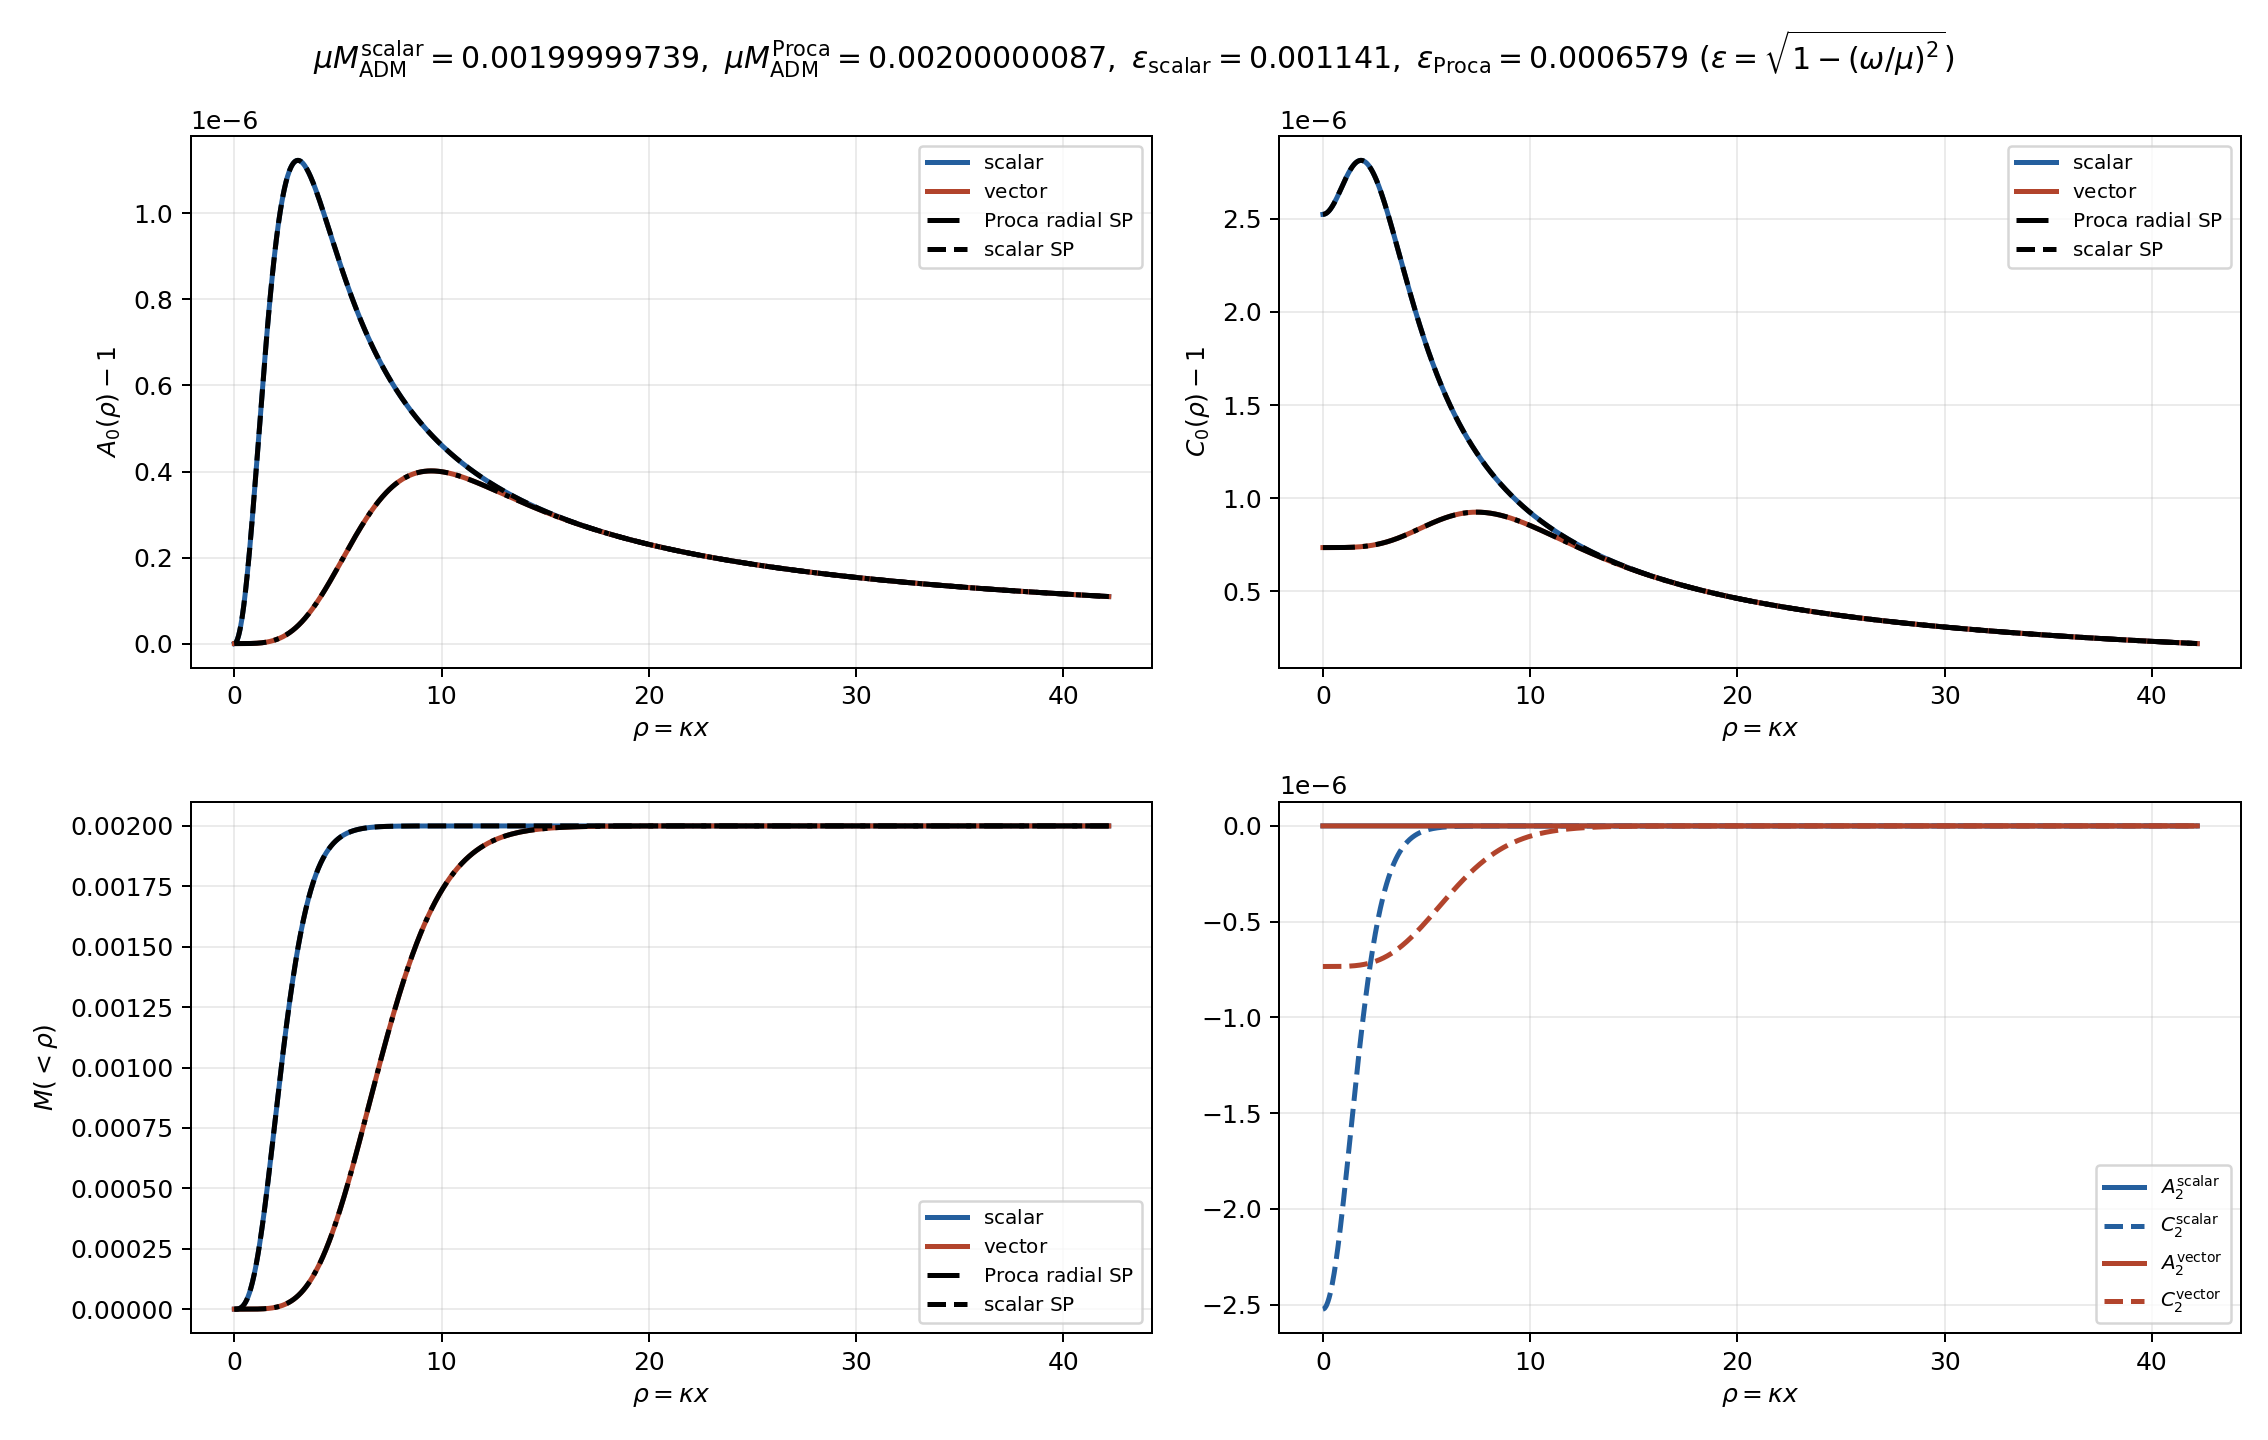

The table this chart was drawn from, first rows:
# x, rho, A0_scalar, C0_scalar, M0_scalar, A0_proca, C0_proca, M0_proca, A0_proca_nr_radial, C0_proca_nr_radial, M0_proca_nr_radial, A0_scalar_sp, C0_scalar_sp, M0_scalar_sp, A2_scalar, C2_scalar, A2_proca, C2_proca
1.000000000000000048e-04, 0.000000000000000000e+00, 1.000000000000000000e+00, 1.000002523995535242e+00, 0.000000000000000000e+00, 1.000000000000000000e+00, 1.000000734286418558e+00, 0.000000000000000000e+00, 1.000000000000000000e+00, 1.000000734284931747e+00, 3.163543445811355625e-37, 1.000000000000000000e+00, 1.000002523987611358e+00, 2.948775990690456525e-25, -4.499740612590336373e-36, -2.523994725071923816e-06, 8.440219465615173172e-29, -7.342860630162926308e-07
2.615036876189942561e+01, 3.015967396262603933e-02, 1.000000000602058403e+00, 1.000002524296485618e+00, 7.872024629049452040e-09, 1.000000000000001332e+00, 1.000000734286419668e+00, 1.741964490113951342e-14, 1.000000000000000888e+00, 1.000000734284932413e+00, 1.095033246665518099e-14, 1.000000000403213907e+00, 1.000002524170572116e+00, 5.272097598638645672e-09, -3.308986729955662222e-16, -2.523091558940265133e-06, 8.081937611867675782e-18, -7.342860612097535723e-07
5.230073752379885121e+01, 6.031934792525207867e-02, 1.000000001812609618e+00, 1.000002524901303147e+00, 4.740040993094512209e-08, 1.000000000000015099e+00, 1.000000734286429882e+00, 3.948452844258289793e-13, 1.000000000000010658e+00, 1.000000734284939075e+00, 2.815468319503417606e-13, 1.000000001612063594e+00, 1.000002524780252644e+00, 4.215605535090083347e-08, -1.060300515276595734e-15, -2.521275274020721593e-06, 2.584941373087140915e-17, -7.342860442412554071e-07
7.845110628569828748e+01, 9.047902188787812494e-02, 1.000000003631553724e+00, 1.000002525809911225e+00, 1.424497036077052336e-07, 1.000000000000051070e+00, 1.000000734286456971e+00, 2.003259163631044289e-12, 1.000000000000048184e+00, 1.000000734284966386e+00, 1.886970141666094009e-12, 1.000000003624141209e+00, 1.000002525786843677e+00, 1.421589460745204088e-07, -2.187233635543484124e-15, -2.518545994908556216e-06, 5.329621506008565732e-17, -7.342859991657114458e-07
1.046014750475977024e+02, 1.206386958505041573e-01, 1.000000006628637195e+00, 1.000002527304852062e+00, 3.466826140602032216e-07, 1.000000000000145217e+00, 1.000000734286527360e+00, 7.594965176896827674e-12, 1.000000000000140776e+00, 1.000000734285035442e+00, 7.361882911896037180e-12, 1.000000006435259658e+00, 1.000002527181826251e+00, 3.365688224460770015e-07, -4.016336072290213109e-15, -2.514046769857770064e-06, 9.365362710981866374e-17, -7.342858817988224061e-07
1.307518438094971316e+02, 1.507983698131301897e-01, 1.000000010238628168e+00, 1.000002529103069415e+00, 6.693597482329525815e-07, 1.000000000000365930e+00, 1.000000734286693005e+00, 2.392297899756493269e-11, 1.000000000000330624e+00, 1.000000734285179327e+00, 2.161401736466293081e-11, 1.000000010040411613e+00, 1.000002528994667461e+00, 6.564011673133684940e-07, -6.211092416782133890e-15, -2.508625005957458486e-06, 1.468475537606256177e-16, -7.342856059415399978e-07
1.569022125713965750e+02, 1.809580437757562499e-01, 1.000000014445833862e+00, 1.000002531196676481e+00, 1.133291630309204867e-06, 1.000000000000730083e+00, 1.000000734286965898e+00, 5.727579243494672896e-11, 1.000000000000697220e+00, 1.000000734285450887e+00, 5.469737279701253181e-11, 1.000000014431157158e+00, 1.000002531163541653e+00, 1.132140247003765824e-06, -8.761916899086667060e-15, -2.502304202629034569e-06, 2.096478787734952873e-16, -7.342851508559095632e-07
1.830525813332959899e+02, 2.111177177383822823e-01, 1.000000019784699434e+00, 1.000002533845655961e+00, 1.810820110531170960e-06, 1.000000000001262546e+00, 1.000000734287364912e+00, 1.155561177258591693e-10, 1.000000000001291856e+00, 1.000000734285892978e+00, 1.182350302405016101e-10, 1.000000019600040035e+00, 1.000002533732863519e+00, 1.793918968475644232e-06, -1.197943466215702087e-14, -2.494275452886720131e-06, 2.820720039533793857e-16, -7.342844854065342555e-07
2.092029500951954049e+02, 2.412773917010083147e-01, 1.000000025729253172e+00, 1.000002536788653140e+00, 2.691317764033540417e-06, 1.000000000002228884e+00, 1.000000734288089443e+00, 2.331445273568512656e-10, 1.000000000002188250e+00, 1.000000734286563109e+00, 2.288827292362719224e-10, 1.000000025536532000e+00, 1.000002536677960130e+00, 2.671158924578785672e-06, -1.554697693736773111e-14, -2.485329344187359331e-06, 3.703674206173051669e-16, -7.342832773462492914e-07
2.353533188570948198e+02, 2.714370656636343471e-01, 1.000000032249046766e+00, 1.000002540010599628e+00, 3.794959975636789051e-06, 1.000000000003569145e+00, 1.000000734289093973e+00, 4.200050582113747959e-10, 1.000000000003469447e+00, 1.000000734287526338e+00, 4.082610428269799838e-10, 1.000000032227615909e+00, 1.000002539972832949e+00, 3.792438171450343675e-06, -1.944632963221957519e-14, -2.475511705104437740e-06, 4.681301134736890981e-16, -7.342816019676486047e-07
2.615036876189942632e+02, 3.015967396262603795e-01, 1.000000039835443832e+00, 1.000002543743151007e+00, 5.208557526834464534e-06, 1.000000000005327294e+00, 1.000000734290412030e+00, 6.965535341135654091e-10, 1.000000000005262457e+00, 1.000000734288873705e+00, 6.880847478924489860e-10, 1.000000039663143436e+00, 1.000002543648097486e+00, 5.186029125355092801e-06, -2.394670841787344326e-14, -2.464071463983634984e-06, 5.753332990947105421e-16, -7.342794038608395177e-07
2.876540563808936781e+02, 3.317564135888864119e-01, 1.000000048008607312e+00, 1.000002547751781545e+00, 6.904934981890220087e-06, 1.000000000007765122e+00, 1.000000734292239013e+00, 1.116834403369208291e-09, 1.000000000007736478e+00, 1.000000734290717341e+00, 1.112719646380554341e-09, 1.000000047824086913e+00, 1.000002547640471695e+00, 6.878396300818857027e-06, -2.876742995009462282e-14, -2.451733769457593626e-06, 6.951038496720930944e-16, -7.342763557726665191e-07
3.138044251427931499e+02, 3.619160875515124998e-01, 1.000000056724961839e+00, 1.000002552015459401e+00, 8.900271515372140801e-06, 1.000000000011081580e+00, 1.000000734294724358e+00, 1.738724436162339697e-09, 1.000000000010955237e+00, 1.000000734293121862e+00, 1.718901226864592183e-09, 1.000000056698218565e+00, 1.000002551979051191e+00, 8.896075941458585454e-06, -3.388358677743590960e-14, -2.438564740210830983e-06, 8.272241998365044287e-16, -7.342722089255073592e-07
3.399547939046925649e+02, 3.920757615141385322e-01, 1.000000066426549372e+00, 1.000002556732964010e+00, 1.129101119595621129e-05, 1.000000000015173418e+00, 1.000000734297790794e+00, 2.579138107691965816e-09, 1.000000000015046409e+00, 1.000000734296186744e+00, 2.557532186938224042e-09, 1.000000066268330379e+00, 1.000002556645336327e+00, 1.126411828245840185e-05, -3.951707663767333463e-14, -2.423879071932600416e-06, 9.685686265286415768e-16, -7.342670920094585615e-07
3.661051626665919798e+02, 4.222354354767645646e-01, 1.000000076684552930e+00, 1.000002561700223058e+00, 1.403730428508631226e-05, 1.000000000020105029e+00, 1.000000734301485839e+00, 3.680277411005247239e-09, 1.000000000020146329e+00, 1.000000734300019456e+00, 3.687851369600427035e-09, 1.000000076511307290e+00, 1.000002561595596529e+00, 1.400559229628032238e-05, -4.542913965960814648e-14, -2.408330325701952807e-06, 1.119162996715291145e-15, -7.342609246215721809e-07
3.922555314284913948e+02, 4.523951094393905970e-01, 1.000000087444606445e+00, 1.000002566891978972e+00, 1.715031378332006036e-05, 1.000000000026741942e+00, 1.000000734306457861e+00, 5.244837334171843804e-09, 1.000000000026515901e+00, 1.000000734304791639e+00, 5.200521560273022612e-09, 1.000000087415284122e+00, 1.000002566863582798e+00, 1.714456435799694372e-05, -5.159081671601720756e-14, -2.392001976726070395e-06, 1.284826409615734878e-15, -7.342526236158032091e-07
4.184059001903908097e+02, 4.825547834020166293e-01, 1.000000099094881190e+00, 1.000002572470921169e+00, 2.073093944030120908e-05, 1.000000000034615422e+00, 1.000000734312355588e+00, 7.241648325915315459e-09, 1.000000000034362735e+00, 1.000000734310648731e+00, 7.188778567038024326e-09, 1.000000098950980076e+00, 1.000002572385208399e+00, 2.070083695854779790e-05, -5.817293805106760583e-14, -2.374280371295046905e-06, 1.459433928058500125e-15, -7.342427750363997025e-07
4.445562689522902815e+02, 5.127144573646427173e-01, 1.000000111260429092e+00, 1.000002578265496656e+00, 2.473075788035527031e-05, 1.000000000043801851e+00, 1.000000734319235640e+00, 9.736193734693198144e-09, 1.000000000043757442e+00, 1.000000734317673334e+00, 9.726334706725490926e-09, 1.000000111102105960e+00, 1.000002578174993939e+00, 2.469556886711457748e-05, -6.498152764384504755e-14, -2.355743852401928986e-06, 1.642939098225575717e-15, -7.342312832389067805e-07
4.707066377141896396e+02, 5.428741313272686941e-01, 1.000000123879020819e+00, 1.000002584248384840e+00, 2.915533508067998065e-05, 1.000000000054958704e+00, 1.000000734327590513e+00, 1.293471344631252991e-08, 1.000000000054879212e+00, 1.000000734326005558e+00, 1.291600058911432283e-08, 1.000000123848175937e+00, 1.000002584222704272e+00, 2.914807924093752121e-05, -7.198674561963504781e-14, -2.336489558657479697e-06, 1.838260285968189464e-15, -7.342173247856601693e-07
4.968570064760891114e+02, 5.730338052898947820e-01, 1.000000137282143875e+00, 1.000002590544339709e+00, 3.410479283538436442e-05, 1.000000000068390849e+00, 1.000000734337646913e+00, 1.699023613795567483e-08, 1.000000000067915229e+00, 1.000000734335792174e+00, 1.687206950344405693e-08, 1.000000137154186231e+00, 1.000002590466678498e+00, 3.407300921751997363e-05, -7.930708960666396750e-14, -2.315979268566451280e-06, 2.045049683839214871e-15, -7.342005176231306594e-07
5.230073752379885264e+02, 6.031934792525207589e-01, 1.000000151149588845e+00, 1.000002597014885586e+00, 3.952616888434392890e-05, 1.000000000083714591e+00, 1.000000734349117515e+00, 2.189167420564305307e-08, 1.000000000083328233e+00, 1.000000734347317621e+00, 2.179061129141628380e-08, 1.000000151010659755e+00, 1.000002596946131028e+00, 3.948984437674083039e-05, -8.679362864257966831e-14, -2.294714925352319182e-06, 2.260383876172252386e-15, -7.341813417391015419e-07
5.491577439998879981e+02, 6.333531532151468468e-01, 1.000000165414637987e+00, 1.000002603633106224e+00, 4.541935721159981107e-05, 1.000000000101040731e+00, 1.000000734362085142e+00, 2.774365003665091818e-08, 1.000000000101264552e+00, 1.000000734360709131e+00, 2.780511138855080680e-08, 1.000000165379896888e+00, 1.000002603597762496e+00, 4.540982552748159764e-05, -9.441909851441756085e-14, -2.272803048653677046e-06, 2.484292297757262100e-15, -7.341596579730297110e-07
5.753081127617873562e+02, 6.635128271777728237e-01, 1.000000180350973045e+00, 1.000002610485299703e+00, 5.187867961129547645e-05, 1.000000000122123422e+00, 1.000000734377859857e+00, 3.512929785714149980e-08, 1.000000000121821664e+00, 1.000000734376077505e+00, 3.504247180538194666e-08, 1.000000180241218173e+00, 1.000002610421920846e+00, 5.184711752289372665e-05, -1.022507394344315247e-13, -2.249782572053966513e-06, 2.721985918918253407e-15, -7.341332680684924269e-07
6.014584815236868280e+02, 6.936725011403989116e-01, 1.000000195692138272e+00, 1.000002617465220789e+00, 5.885033664678561015e-05, 1.000000000145769841e+00, 1.000000734395549262e+00, 4.383725350243268901e-08, 1.000000000145225387e+00, 1.000000734393599044e+00, 4.367354597710361291e-08, 1.000000195575583950e+00, 1.000002617419330830e+00, 5.881529685077789153e-05, -1.101826467508502489e-13, -2.226080162976919935e-06, 2.967812664748341453e-15, -7.341036658250042104e-07
6.276088502855862998e+02, 7.238321751030249995e-01, 1.000000211370589476e+00, 1.000002624548998797e+00, 6.632901231713168421e-05, 1.000000000172084569e+00, 1.000000734415231074e+00, 5.400089919353250234e-08, 1.000000000171710424e+00, 1.000000734413457604e+00, 5.388350601007768961e-08, 1.000000211334208355e+00, 1.000002624510535787e+00, 6.631760973702735681e-05, -1.181936112687967290e-13, -2.201807038019132088e-06, 3.221707929618704497e-15, -7.340707192157207321e-07
6.537592190474856579e+02, 7.539918490656509764e-01, 1.000000227602681369e+00, 1.000002631785201102e+00, 7.439865866445089058e-05, 1.000000000202278860e+00, 1.000000734437808791e+00, 6.612083487906157278e-08, 1.000000000202027284e+00, 1.000000734436087058e+00, 6.603858110054997295e-08, 1.000000227514215023e+00, 1.000002631742441750e+00, 7.436975778301054105e-05, -1.263027493622150197e-13, -2.176579055932919109e-06, 3.486282400981670623e-15, -7.340329094645614998e-07
6.799095878093851297e+02, 7.841515230282770643e-01, 1.000000244173083308e+00, 1.000002639097738788e+00, 8.300778994530167614e-05, 1.000000000236724640e+00, 1.000000734463557972e+00, 8.047567616611705898e-08, 1.000000000236117792e+00, 1.000000734461528040e+00, 8.026939492887451686e-08, 1.000000244072430045e+00, 1.000002639054752729e+00, 8.297359267715678918e-05, -1.344432839086148137e-13, -2.150750788199001085e-06, 3.761079423717493680e-15, -7.339897681888155311e-07
7.060599565712844878e+02, 8.143111969909030412e-01, 1.000000261017205405e+00, 1.000002646468463041e+00, 9.214687429112583300e-05, 1.000000000274613665e+00, 1.000000734491874876e+00, 9.694685624167932653e-08, 1.000000000274147371e+00, 1.000000734489937537e+00, 9.678221640517597565e-08, 1.000000260982738753e+00, 1.000002646433914899e+00, 9.213473056241745546e-05, -1.426033070125263890e-13, -2.124433266207493122e-06, 4.043467258720088870e-15, -7.339423082095840364e-07
7.322103253331839596e+02, 8.444708709535291291e-01, 1.000000278295985368e+00, 1.000002653910034400e+00, 1.018855686216511391e-04, 1.000000000316113580e+00, 1.000000734522883628e+00, 1.157308135380243985e-07, 1.000000000316384696e+00, 1.000000734521524715e+00, 1.158300666432212296e-07, 1.000000278232745288e+00, 1.000002653894229043e+00, 1.018624444330747824e-04, -1.507586270164148014e-13, -2.097317275320707748e-06, 4.333472053951886479e-15, -7.338903185687213246e-07
7.583606940950833177e+02, 8.746305449161551060e-01, 1.000000295841199982e+00, 1.000002661373426527e+00, 1.121771357073443896e-04, 1.000000000364107855e+00, 1.000000734558730953e+00, 1.380625428131600102e-07, 1.000000000363106212e+00, 1.000000734556505622e+00, 1.376827320390405261e-07, 1.000000295758440849e+00, 1.000002661339396637e+00, 1.121457882284891976e-04, -1.588762873348291651e-13, -2.069690235389009733e-06, 4.635540697772495292e-15, -7.338301788012183755e-07
7.845110628569827895e+02, 9.047902188787811939e-01, 1.000000313594944235e+00, 1.000002668848791521e+00, 1.230093129194988666e-04, 1.000000000416398471e+00, 1.000000734597777274e+00, 1.633346036297386245e-07, 1.000000000415448786e+00, 1.000000734595504426e+00, 1.629620477130763133e-07, 1.000000313567202204e+00, 1.000002668825520136e+00, 1.229984694983788989e-04, -1.669564664458934612e-13, -2.041658108729758640e-06, 4.944670378411946351e-15, -7.337646447566903573e-07
8.106614316188821476e+02, 9.349498928414071708e-01, 1.000000331665894304e+00, 1.000002676315646877e+00, 1.344343297521664708e-04, 1.000000000473115103e+00, 1.000000734640117850e+00, 1.917680832175712489e-07, 1.000000000472970996e+00, 1.000000734638391453e+00, 1.917096620309704153e-07, 1.000000331613954963e+00, 1.000002676297804927e+00, 1.344133216949786546e-04, -1.749377296362094371e-13, -2.012983059746092979e-06, 5.260780474515836005e-15, -7.336935533616507472e-07
8.368118003807816194e+02, 9.651095668040332587e-01, 1.000000349927829379e+00, 1.000002683748167476e+00, 1.464118172162092997e-04, 1.000000000536159783e+00, 1.000000734687166215e+00, 2.243324167514220125e-07, 1.000000000535967271e+00, 1.000000734685396742e+00, 2.242518988954779007e-07, 1.000000349865816318e+00, 1.000002683729210862e+00, 1.463859217961659435e-04, -1.828147312961069488e-13, -1.983891705786065266e-06, 5.586083295200115515e-15, -7.336145138984724924e-07
8.629621691426810912e+02, 9.952692407666593466e-01, 1.000000368333051393e+00, 1.000002691147158895e+00, 1.589286859596383686e-04, 1.000000000605921313e+00, 1.000000734739207919e+00, 2.614435853515301330e-07, 1.000000000604744033e+00, 1.000000734736758545e+00, 2.609356265640514368e-07, 1.000000368317901289e+00, 1.000002691142585221e+00, 1.589222075499544982e-04, -1.906018766415856797e-13, -1.954480248219020712e-06, 5.920041933430382451e-15, -7.335270335764354229e-07
8.891125379045805630e+02, 1.025428914729285435e+00, 1.000000386942139663e+00, 1.000002698462497452e+00, 1.720174873281905814e-04, 1.000000000681045886e+00, 1.000000734795233992e+00, 3.027632182222392299e-07, 1.000000000679782231e+00, 1.000000734792798385e+00, 3.022014883494345393e-07, 1.000000386902285987e+00, 1.000002698447649108e+00, 1.719998366828737451e-04, -1.982073472883994689e-13, -1.924577404095828171e-06, 6.260394313549020489e-15, -7.334328122660653903e-07
9.152629066664799211e+02, 1.055588588691911411e+00, 1.000000405664985381e+00, 1.000002705687174975e+00, 1.856449815299879562e-04, 1.000000000761769314e+00, 1.000000734855418738e+00, 3.486095984053604485e-07, 1.000000000762203856e+00, 1.000000734854132878e+00, 3.488084970852542486e-07, 1.000000405632354816e+00, 1.000002705697604632e+00, 1.856301240845496250e-04, -2.056467965556174380e-13, -1.894356383825398547e-06, 6.607154931675467975e-15, -7.333315516642616908e-07
9.414132754283792792e+02, 1.085748262654537388e+00, 1.000000424467278437e+00, 1.000002712834676677e+00, 1.997994806365385333e-04, 1.000000000852287352e+00, 1.000000734922872558e+00, 4.011773137342965580e-07, 1.000000000851486437e+00, 1.000000734920610146e+00, 4.008003399227463119e-07, 1.000000424456613191e+00, 1.000002712832279705e+00, 1.997945452325257322e-04, -2.129502249996492106e-13, -1.863899292618743202e-06, 6.963879494061044858e-15, -7.332179708526844489e-07
9.675636441902786373e+02, 1.115907936617163365e+00, 1.000000443366437786e+00, 1.000002719829279796e+00, 2.144925280063463197e-04, 1.000000000949165635e+00, 1.000000734995042384e+00, 4.591890803597681079e-07, 1.000000000947961709e+00, 1.000000734992486207e+00, 4.586066478957918314e-07, 1.000000443351871882e+00, 1.000002719840501042e+00, 2.144855764514680386e-04, -2.200026425298619798e-13, -1.833095569369914525e-06, 7.326367643654931018e-15, -7.330963852523794314e-07
9.937140129521782228e+02, 1.146067610579789564e+00, 1.000000462302118587e+00, 1.000002726678153264e+00, 2.296979405413279599e-04, 1.000000001052552268e+00, 1.000000735072036351e+00, 5.229679688226600684e-07, 1.000000001051966736e+00, 1.000000735070021740e+00, 5.226769952251352933e-07, 1.000000462290399517e+00, 1.000002726703002942e+00, 2.296922240705164637e-04, -2.268341447986971953e-13, -1.802073073024589280e-06, 7.694525446577472580e-15, -7.329666073687939152e-07
1.019864381714077581e+03, 1.176227284542415541e+00, 1.000000481256117402e+00, 1.000002733409068867e+00, 2.454078682135108543e-04, 1.000000001165151753e+00, 1.000000735155854636e+00, 5.941483860156438828e-07, 1.000000001164280672e+00, 1.000000735153681486e+00, 5.937042157635063594e-07, 1.000000481257431462e+00, 1.000002733419861789e+00, 2.454086564335196483e-04, -2.334908591350485954e-13, -1.770895982228755109e-06, 8.070088047602802093e-15, -7.328252284108992089e-07
1.046014750475977053e+03, 1.206386958505041518e+00, 1.000000500208149568e+00, 1.000002739925076822e+00, 2.616124204983647948e-04, 1.000000001287310925e+00, 1.000000735246747041e+00, 6.732731077509204768e-07, 1.000000001285816786e+00, 1.000000735243981254e+00, 6.724917056906552063e-07, 1.000000500205307841e+00, 1.000002739941246999e+00, 2.616110651529690925e-04, -2.398417856080687445e-13, -1.739507916586776728e-06, 8.452472750179206481e-15, -7.326718044977122070e-07
1.072165119237876524e+03, 1.236546632467667717e+00, 1.000000519121115428e+00, 1.000002746242853346e+00, 2.782916318626280929e-04, 1.000000001417036266e+00, 1.000000735343234970e+00, 7.596484286063174247e-07, 1.000000001416053275e+00, 1.000000735340785596e+00, 7.591214270641016261e-07, 1.000000519132486332e+00, 1.000002746285722610e+00, 2.782978720576977506e-04, -2.459253501569128753e-13, -1.707999751704352197e-06, 8.839851254617092469e-15, -7.325088436262067706e-07
1.098315487999775996e+03, 1.266706306430293694e+00, 1.000000537995094918e+00, 1.000002752405590778e+00, 2.954440136626417229e-04, 1.000000001554645079e+00, 1.000000735445550903e+00, 8.537453844897839533e-07, 1.000000001555346296e+00, 1.000000735444368294e+00, 8.541304583955209292e-07, 1.000000537999421679e+00, 1.000002752415624085e+00, 2.954465486639577354e-04, -2.518034977210166385e-13, -1.676414519688637358e-06, 9.232217094385735800e-15, -7.323359433759296388e-07
1.124465856761675241e+03, 1.296865980392919671e+00, 1.000000556777847827e+00, 1.000002758299628702e+00, 3.130386655633862173e-04, 1.000000001705762420e+00, 1.000000735557842191e+00, 9.590358006316156354e-07, 1.000000001704056674e+00, 1.000000735555006681e+00, 9.580768132412676406e-07, 1.000000556788056993e+00, 1.000002758324057606e+00, 3.130445797324692310e-04, -2.573359893328122632e-13, -1.644743040962511026e-06, 9.632140723098816257e-15, -7.321460017798079132e-07
1.150616225523574712e+03, 1.327025654355545647e+00, 1.000000575449111029e+00, 1.000002763946673312e+00, 3.310603515261594638e-04, 1.000000001865543720e+00, 1.000000735676524144e+00, 1.073262436542249170e-06, 1.000000001863354360e+00, 1.000000735673338914e+00, 1.072002922409378305e-06, 1.000000575481174714e+00, 1.000002764004388922e+00, 3.310789885022579707e-04, -2.625642150522759302e-13, -1.613047548194006922e-06, 1.003634902593131583e-14, -7.319451228668097105e-07
1.176766594285474184e+03, 1.357185328318171846e+00, 1.000000594028821688e+00, 1.000002769405958114e+00, 3.495164291037979780e-04, 1.000000002034149071e+00, 1.000000735801712226e+00, 1.196859337513685793e-06, 1.000000002033745172e+00, 1.000000735799692508e+00, 1.196621650011557216e-06, 1.000000594039456292e+00, 1.000002769420047732e+00, 3.495228939749860033e-04, -2.675648400340213468e-13, -1.581347399950801151e-06, 1.044473795502949922e-14, -7.317331023774471237e-07
1.202916963047373656e+03, 1.387345002280797823e+00, 1.000000612438599612e+00, 1.000002774551590035e+00, 3.683561645821567358e-04, 1.000000002215164496e+00, 1.000000735936043661e+00, 1.332329474256287729e-06, 1.000000002214787020e+00, 1.000000735933983531e+00, 1.332102372236056064e-06, 1.000000612463565197e+00, 1.000002774587310350e+00, 3.683714059049393672e-04, -2.721944977541355676e-13, -1.549673463630625288e-06, 1.085850182153206619e-14, -7.315054046525162987e-07
1.229067331809272901e+03, 1.417504676243423800e+00, 1.000000630668943291e+00, 1.000002779406190312e+00, 3.875670532357557130e-04, 1.000000002408830024e+00, 1.000000736079683428e+00, 1.480307145396565174e-06, 1.000000002406853605e+00, 1.000000736076496866e+00, 1.479092592483554987e-06, 1.000000630712959415e+00, 1.000002779468042835e+00, 3.875943471205906834e-04, -2.764931286846900264e-13, -1.518067364294588643e-06, 1.127705079262250927e-14, -7.312617151326431614e-07
1.255217700571172600e+03, 1.447664350206049999e+00, 1.000000648760597466e+00, 1.000002784045137316e+00, 4.071676285346560709e-04, 1.000000002612451588e+00, 1.000000736230642895e+00, 1.639597737816666486e-06, 1.000000002610321959e+00, 1.000000736227520726e+00, 1.638261146325454128e-06, 1.000000648781071977e+00, 1.000002784067679062e+00, 4.071807426902012642e-04, -2.805503317616807705e-13, -1.486522989973610311e-06, 1.169903851521917431e-14, -7.310054334694483001e-07
1.281368069333071844e+03, 1.477824024168675976e+00, 1.000000666614740963e+00, 1.000002788334600101e+00, 4.270891370740132354e-04, 1.000000002826439971e+00, 1.000000736389220934e+00, 1.810854964337343788e-06, 1.000000002826842094e+00, 1.000000736387888889e+00, 1.811112661186725436e-06, 1.000000666647801628e+00, 1.000002788373798301e+00, 4.271106031817616675e-04, -2.842248766182446350e-13, -1.455104152670218711e-06, 1.212442795820711091e-14, -7.307360365885003974e-07
1.307518438094971316e+03, 1.507983698131301953e+00, 1.000000684227087655e+00, 1.000002792294507614e+00, 4.473194603988116897e-04, 1.000000003057895936e+00, 1.000000736560618719e+00, 1.999127659351616624e-06, 1.000000003056305875e+00, 1.000000736557659309e+00, 1.998088189803348721e-06, 1.000000684284500396e+00, 1.000002792363494430e+00, 4.473573006194714340e-04, -2.875519029782387113e-13, -1.423839353491603052e-06, 1.255474638091611028e-14, -7.304445241303750673e-07
1.333668806856870560e+03, 1.538143372093927930e+00, 1.000000701659516045e+00, 1.000002796015982076e+00, 4.678903765270725360e-04, 1.000000003300457463e+00, 1.000000736740155771e+00, 2.200858583303689446e-06, 1.000000003298439966e+00, 1.000000736736835094e+00, 2.199513232457121240e-06, 1.000000701693321448e+00, 1.000002796050721843e+00, 4.679132474242972818e-04, -2.906316020716097854e-13, -1.392695957204195154e-06, 1.298773992247550539e-14, -7.301389402125520307e-07
1.359819175618770259e+03, 1.568303046056554129e+00, 1.000000718798179422e+00, 1.000002799361236594e+00, 4.887174225812372045e-04, 1.000000003554288863e+00, 1.000000736927948441e+00, 2.416595075952728156e-06, 1.000000003553627170e+00, 1.000000736925706013e+00, 2.416145227330008579e-06, 1.000000718833825575e+00, 1.000002799398376219e+00, 4.887420100193129793e-04, -2.933291849988233348e-13, -1.361763870548193631e-06, 1.342329801915218494e-14, -7.298190722080498489e-07
1.385969544380669504e+03, 1.598462720019180106e+00, 1.000000735639127614e+00, 1.000002802344502006e+00, 5.097863382738506907e-04, 1.000000003823900974e+00, 1.000000737127289874e+00, 2.649905145098348738e-06, 1.000000003822252514e+00, 1.000000737124563166e+00, 2.648762725806735508e-06, 1.000000735711467748e+00, 1.000002802423102910e+00, 5.098368438646962760e-04, -2.956727256090455515e-13, -1.331065225437172137e-06, 1.386202840762228295e-14, -7.294791916989008293e-07
1.412119913142568976e+03, 1.628622393981806082e+00, 1.000000752265105097e+00, 1.000002805071775969e+00, 5.311438678894027940e-04, 1.000000004109360630e+00, 1.000000737338211820e+00, 2.901454987640151465e-06, 1.000000004106528229e+00, 1.000000737334447942e+00, 2.899455078683467745e-06, 1.000000752303251250e+00, 1.000002805107974346e+00, 5.311712008640961762e-04, -2.977702657718998898e-13, -1.300540530313146957e-06, 1.430337499405434059e-14, -7.291191961167235773e-07
1.438270281904468220e+03, 1.658782067944432059e+00, 1.000000768552250285e+00, 1.000002807404895444e+00, 5.526925060891263626e-04, 1.000000004407245902e+00, 1.000000737558204067e+00, 3.169405402630183618e-06, 1.000000004405529275e+00, 1.000000737555081898e+00, 3.168170842043339615e-06, 1.000000768592280487e+00, 1.000002807443074238e+00, 5.527217180143371641e-04, -2.994967648556289695e-13, -1.270299345479423817e-06, 1.474650404504572649e-14, -7.287434198831988857e-07
1.464420650666367919e+03, 1.688941741907058258e+00, 1.000000784492830919e+00, 1.000002809350050370e+00, 5.744133003487245873e-04, 1.000000004718071045e+00, 1.000000737787636762e+00, 3.454620334776963200e-06, 1.000000004719242330e+00, 1.000000737786586491e+00, 3.455477943925666747e-06, 1.000000784581373425e+00, 1.000002809439932694e+00, 5.744785826239170046e-04, -3.008720014360548649e-13, -1.240363324528242103e-06, 1.519133878127998507e-14, -7.283512045079544424e-07
1.490571019428267164e+03, 1.719101415869684235e+00, 1.000000800189643879e+00, 1.000002811026829974e+00, 5.963692694257771753e-04, 1.000000005050388774e+00, 1.000000738032724934e+00, 3.763981571575487360e-06, 1.000000005048051532e+00, 1.000000738029249714e+00, 3.762239738918476048e-06, 1.000000800231668929e+00, 1.000002811064297337e+00, 5.964010673021505988e-04, -3.020088899016527266e-13, -1.210646463443693419e-06, 1.563834328982384442e-14, -7.279316592494308909e-07
1.516721388190166635e+03, 1.749261089832310212e+00, 1.000000815513322650e+00, 1.000002812299805699e+00, 6.184527450805159688e-04, 1.000000005396280756e+00, 1.000000738287684099e+00, 4.092327219330782812e-06, 1.000000005392341462e+00, 1.000000738283359114e+00, 4.089339853582752320e-06, 1.000000815559600742e+00, 1.000002812341585612e+00, 6.184883448762478310e-04, -3.027944678787927397e-13, -1.181272067354717727e-06, 1.608633886159666750e-14, -7.274948363481543950e-07
1.542871756952066107e+03, 1.779420763794936411e+00, 1.000000830449045752e+00, 1.000002813165462801e+00, 6.406376571028662590e-04, 1.000000005755909527e+00, 1.000000738552626389e+00, 4.440315122222718081e-06, 1.000000005754953181e+00, 1.000000738550156587e+00, 4.439577399753300799e-06, 1.000000830539843788e+00, 1.000002813252098166e+00, 6.407082340674667221e-04, -3.032399160290872007e-13, -1.152266263643565764e-06, 1.653521229383935794e-14, -7.270405236160477196e-07
... 1,340 more rows
